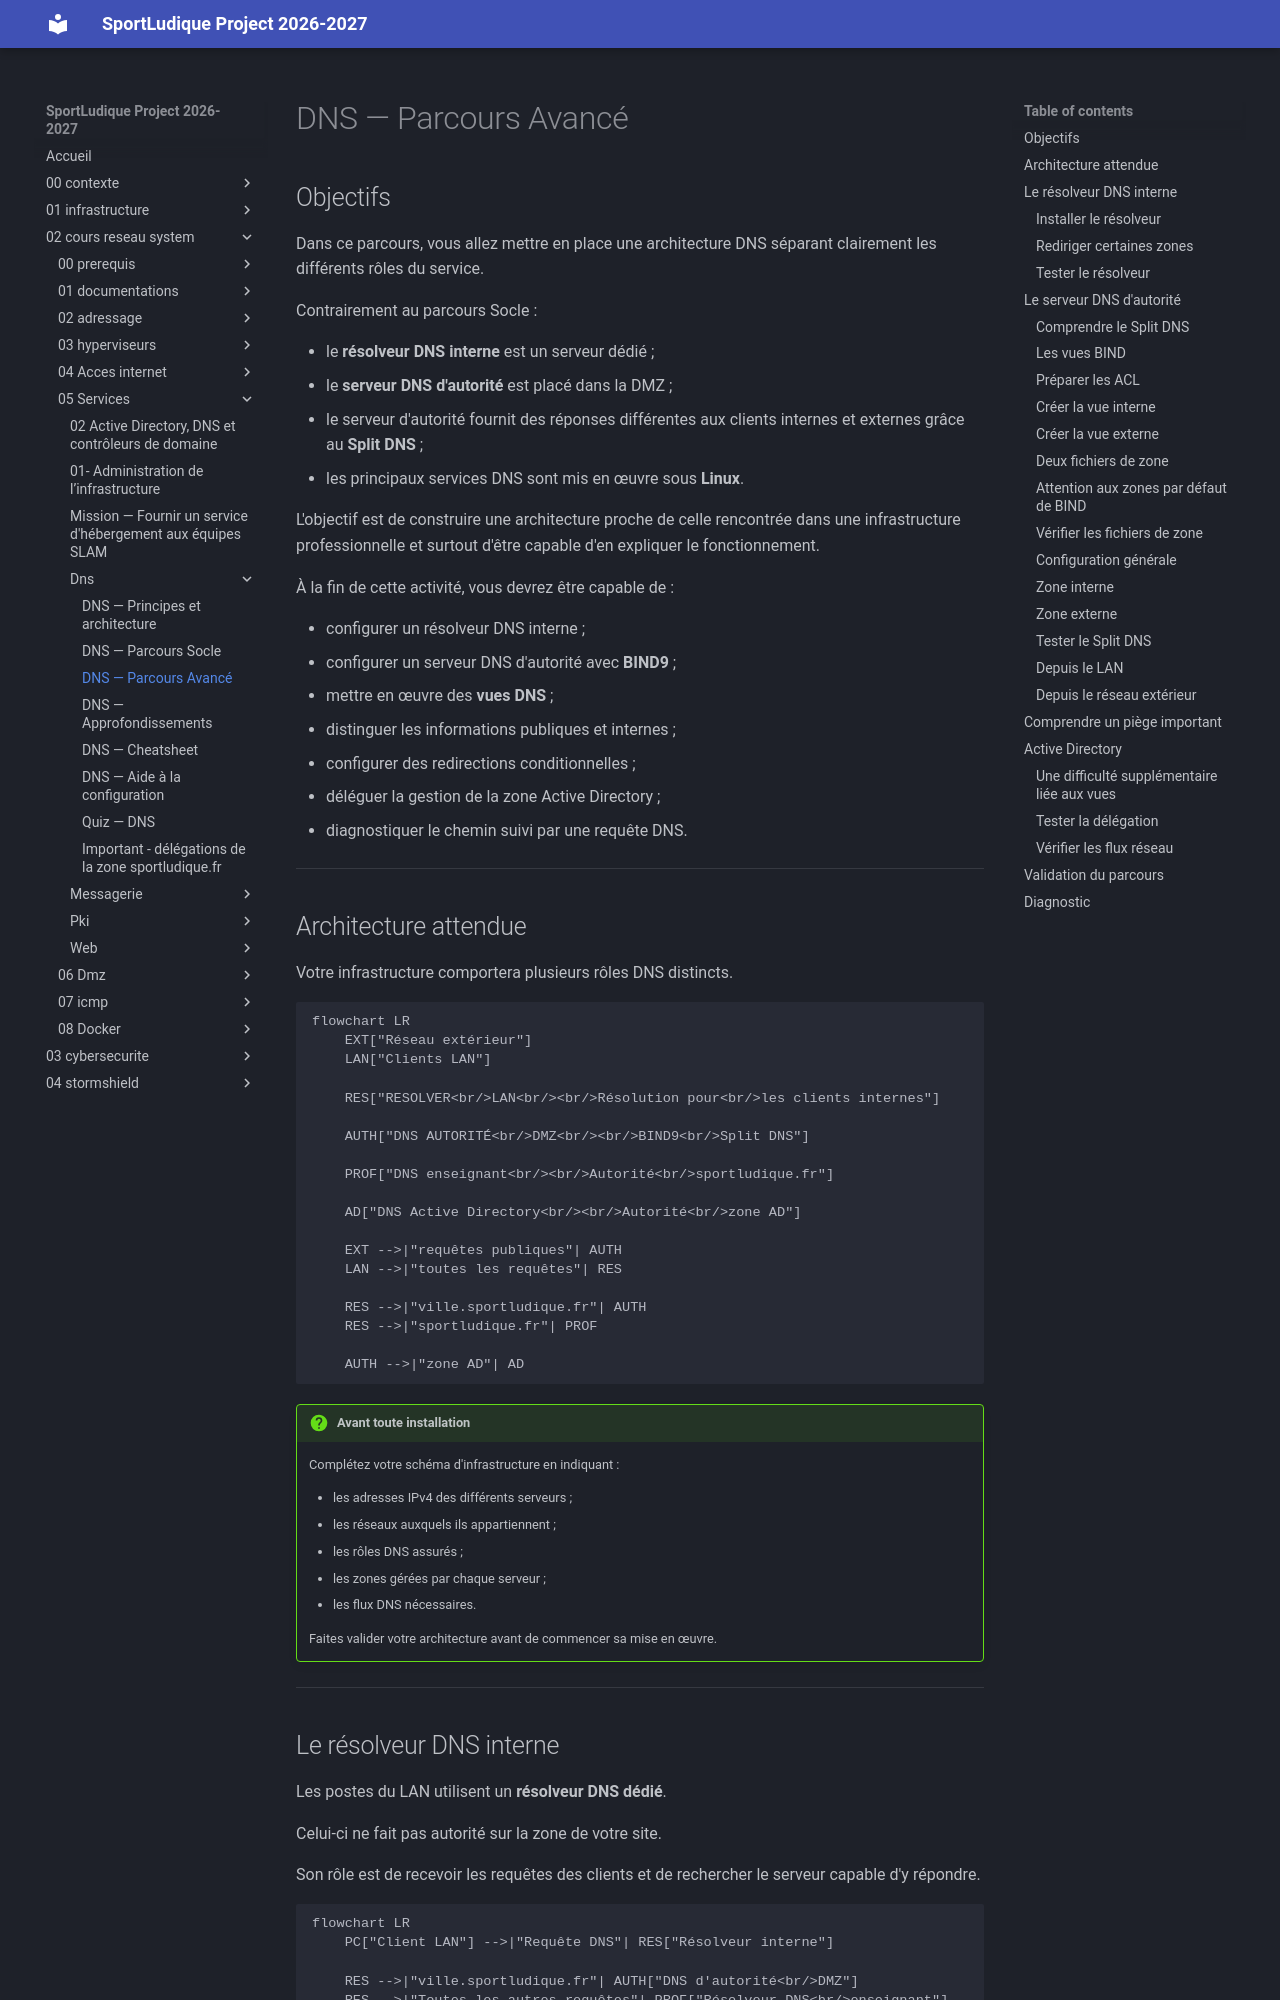

repository: lmeryFulbert/SportLudique2026-2027 · page: 02-cours-reseau-system/05-Services/dns/03-dns-avance/index.html · generator: mkdocs

# DNS — Parcours Avancé

## Objectifs

Dans ce parcours, vous allez mettre en place une architecture DNS séparant clairement les différents rôles du service.

Contrairement au parcours Socle :

- le **résolveur DNS interne** est un serveur dédié ;
- le **serveur DNS d'autorité** est placé dans la DMZ ;
- le serveur d'autorité fournit des réponses différentes aux clients internes et externes grâce au **Split DNS** ;
- les principaux services DNS sont mis en œuvre sous **Linux**.

L'objectif est de construire une architecture proche de celle rencontrée dans une infrastructure professionnelle et surtout d'être capable d'en expliquer le fonctionnement.

À la fin de cette activité, vous devrez être capable de :

- configurer un résolveur DNS interne ;
- configurer un serveur DNS d'autorité avec **BIND9** ;
- mettre en œuvre des **vues DNS** ;
- distinguer les informations publiques et internes ;
- configurer des redirections conditionnelles ;
- déléguer la gestion de la zone Active Directory ;
- diagnostiquer le chemin suivi par une requête DNS.

---

## Architecture attendue

Votre infrastructure comportera plusieurs rôles DNS distincts.

```mermaid
flowchart LR
    EXT["Réseau extérieur"]
    LAN["Clients LAN"]

    RES["RESOLVER<br/>LAN<br/><br/>Résolution pour<br/>les clients internes"]

    AUTH["DNS AUTORITÉ<br/>DMZ<br/><br/>BIND9<br/>Split DNS"]

    PROF["DNS enseignant<br/><br/>Autorité<br/>sportludique.fr"]

    AD["DNS Active Directory<br/><br/>Autorité<br/>zone AD"]

    EXT -->|"requêtes publiques"| AUTH
    LAN -->|"toutes les requêtes"| RES

    RES -->|"ville.sportludique.fr"| AUTH
    RES -->|"sportludique.fr"| PROF

    AUTH -->|"zone AD"| AD
```

!!! question "Avant toute installation"
    Complétez votre schéma d'infrastructure en indiquant :

    - les adresses IPv4 des différents serveurs ;
    - les réseaux auxquels ils appartiennent ;
    - les rôles DNS assurés ;
    - les zones gérées par chaque serveur ;
    - les flux DNS nécessaires.

    Faites valider votre architecture avant de commencer sa mise en œuvre.

---
